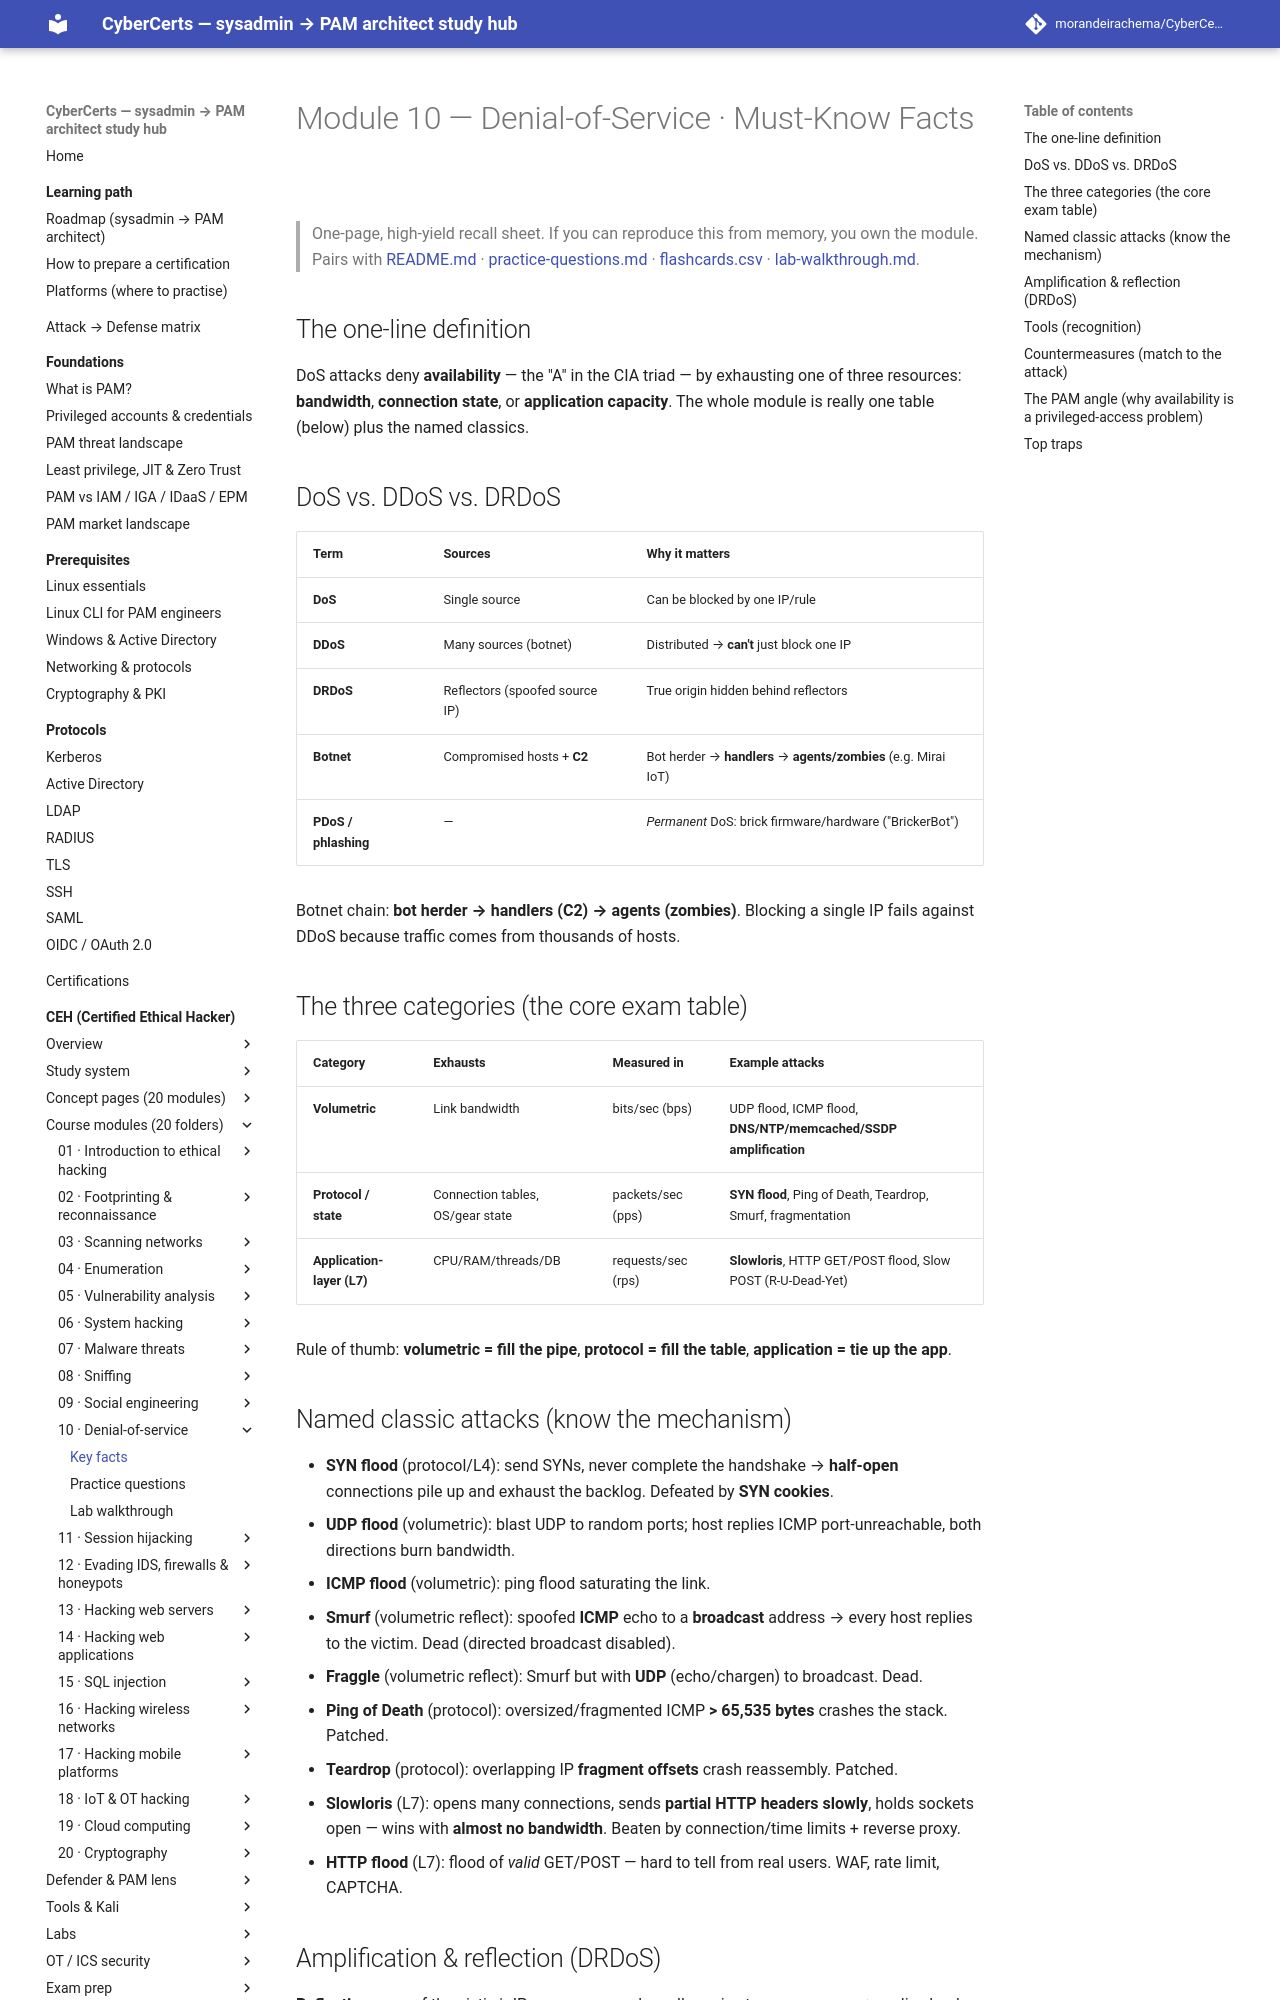

repository: morandeirachema/CyberCerts · page: certs/ceh/modules/10-denial-of-service/facts/index.html · generator: mkdocs

# Module 10 — Denial-of-Service · Must-Know Facts

> One-page, high-yield recall sheet. If you can reproduce this from memory, you own the module. Pairs with [README.md](README.md) · [practice-questions.md](practice-questions.md) · [flashcards.csv](flashcards.csv) · [lab-walkthrough.md](lab-walkthrough.md).

## The one-line definition
DoS attacks deny **availability** — the "A" in the CIA triad — by exhausting one of three resources: **bandwidth**, **connection state**, or **application capacity**. The whole module is really one table (below) plus the named classics.

## DoS vs. DDoS vs. DRDoS
| Term | Sources | Why it matters |
|---|---|---|
| **DoS** | Single source | Can be blocked by one IP/rule |
| **DDoS** | Many sources (botnet) | Distributed → **can't** just block one IP |
| **DRDoS** | Reflectors (spoofed source IP) | True origin hidden behind reflectors |
| **Botnet** | Compromised hosts + **C2** | Bot herder → **handlers** → **agents/zombies** (e.g. Mirai IoT) |
| **PDoS / phlashing** | — | *Permanent* DoS: brick firmware/hardware ("BrickerBot") |

Botnet chain: **bot herder → handlers (C2) → agents (zombies)**. Blocking a single IP fails against DDoS because traffic comes from thousands of hosts.

## The three categories (the core exam table)
| Category | Exhausts | Measured in | Example attacks |
|---|---|---|---|
| **Volumetric** | Link bandwidth | bits/sec (bps) | UDP flood, ICMP flood, **DNS/NTP/memcached/SSDP amplification** |
| **Protocol / state** | Connection tables, OS/gear state | packets/sec (pps) | **SYN flood**, Ping of Death, Teardrop, Smurf, fragmentation |
| **Application-layer (L7)** | CPU/RAM/threads/DB | requests/sec (rps) | **Slowloris**, HTTP GET/POST flood, Slow POST (R-U-Dead-Yet) |

Rule of thumb: **volumetric = fill the pipe**, **protocol = fill the table**, **application = tie up the app**.

## Named classic attacks (know the mechanism)
- **SYN flood** (protocol/L4): send SYNs, never complete the handshake → **half-open** connections pile up and exhaust the backlog. Defeated by **SYN cookies**.
- **UDP flood** (volumetric): blast UDP to random ports; host replies ICMP port-unreachable, both directions burn bandwidth.
- **ICMP flood** (volumetric): ping flood saturating the link.
- **Smurf** (volumetric reflect): spoofed **ICMP** echo to a **broadcast** address → every host replies to the victim. Dead (directed broadcast disabled).
- **Fraggle** (volumetric reflect): Smurf but with **UDP** (echo/chargen) to broadcast. Dead.
- **Ping of Death** (protocol): oversized/fragmented ICMP **> 65,535 bytes** crashes the stack. Patched.
- **Teardrop** (protocol): overlapping IP **fragment offsets** crash reassembly. Patched.
- **Slowloris** (L7): opens many connections, sends **partial HTTP headers slowly**, holds sockets open — wins with **almost no bandwidth**. Beaten by connection/time limits + reverse proxy.
- **HTTP flood** (L7): flood of *valid* GET/POST — hard to tell from real users. WAF, rate limit, CAPTCHA.
